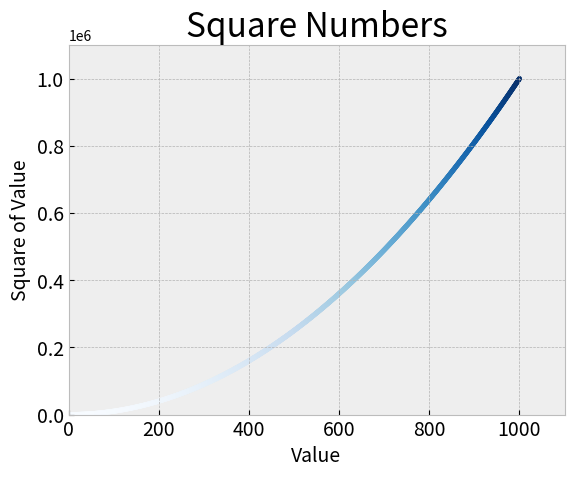

Python code for this plot:
import matplotlib.pyplot as plt

# x_values = [1, 2, 3, 4, 5]
# y_values = [1, 4, 9, 16, 25]

x_values = list(range(1, 1001))
y_values = [x**2 for x in x_values]

plt.style.use("bmh")
fig, ax = plt.subplots()
ax.scatter(x_values, y_values, c=y_values, cmap=plt.cm.Blues, s=10)

# Назначение загаловка диаграммы и меток осей.
ax.set_title("Square Numbers", fontsize=24)
ax.set_xlabel("Value", fontsize=14)
ax.set_ylabel("Square of Value", fontsize=14)

# Назначение размера шрифта делений на осях.
ax.tick_params(axis="both", which="major", labelsize=14)

ax.axis([0, 1100, 0, 1100000])

# Показать диаграмму
# plt.show()

# Сохранить диаграмму в файл
plt.savefig("squares_plot.png", bbox_inches="tight") # Первый аргумент - название файла; Второй аргумент необязательный, он отсекает от диаграммы лишнее пространство
